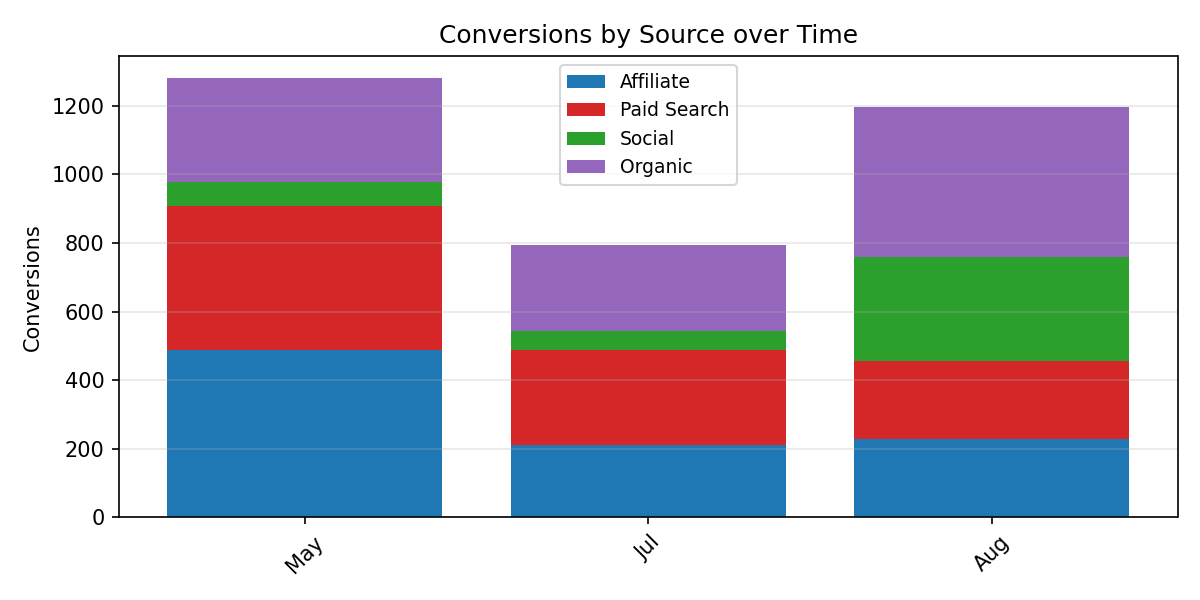

Data behind this chart, as committed beside it:
Period, Affiliate, Paid Search, Social, Organic, Total
May, 487.0, 421.0, 69.0, 304.0, 1281
Jul, 211.0, 276.0, 55.0, 252.0, 794.0
Aug, 229.0, 228.0, 303.0, 435.0, 1195
